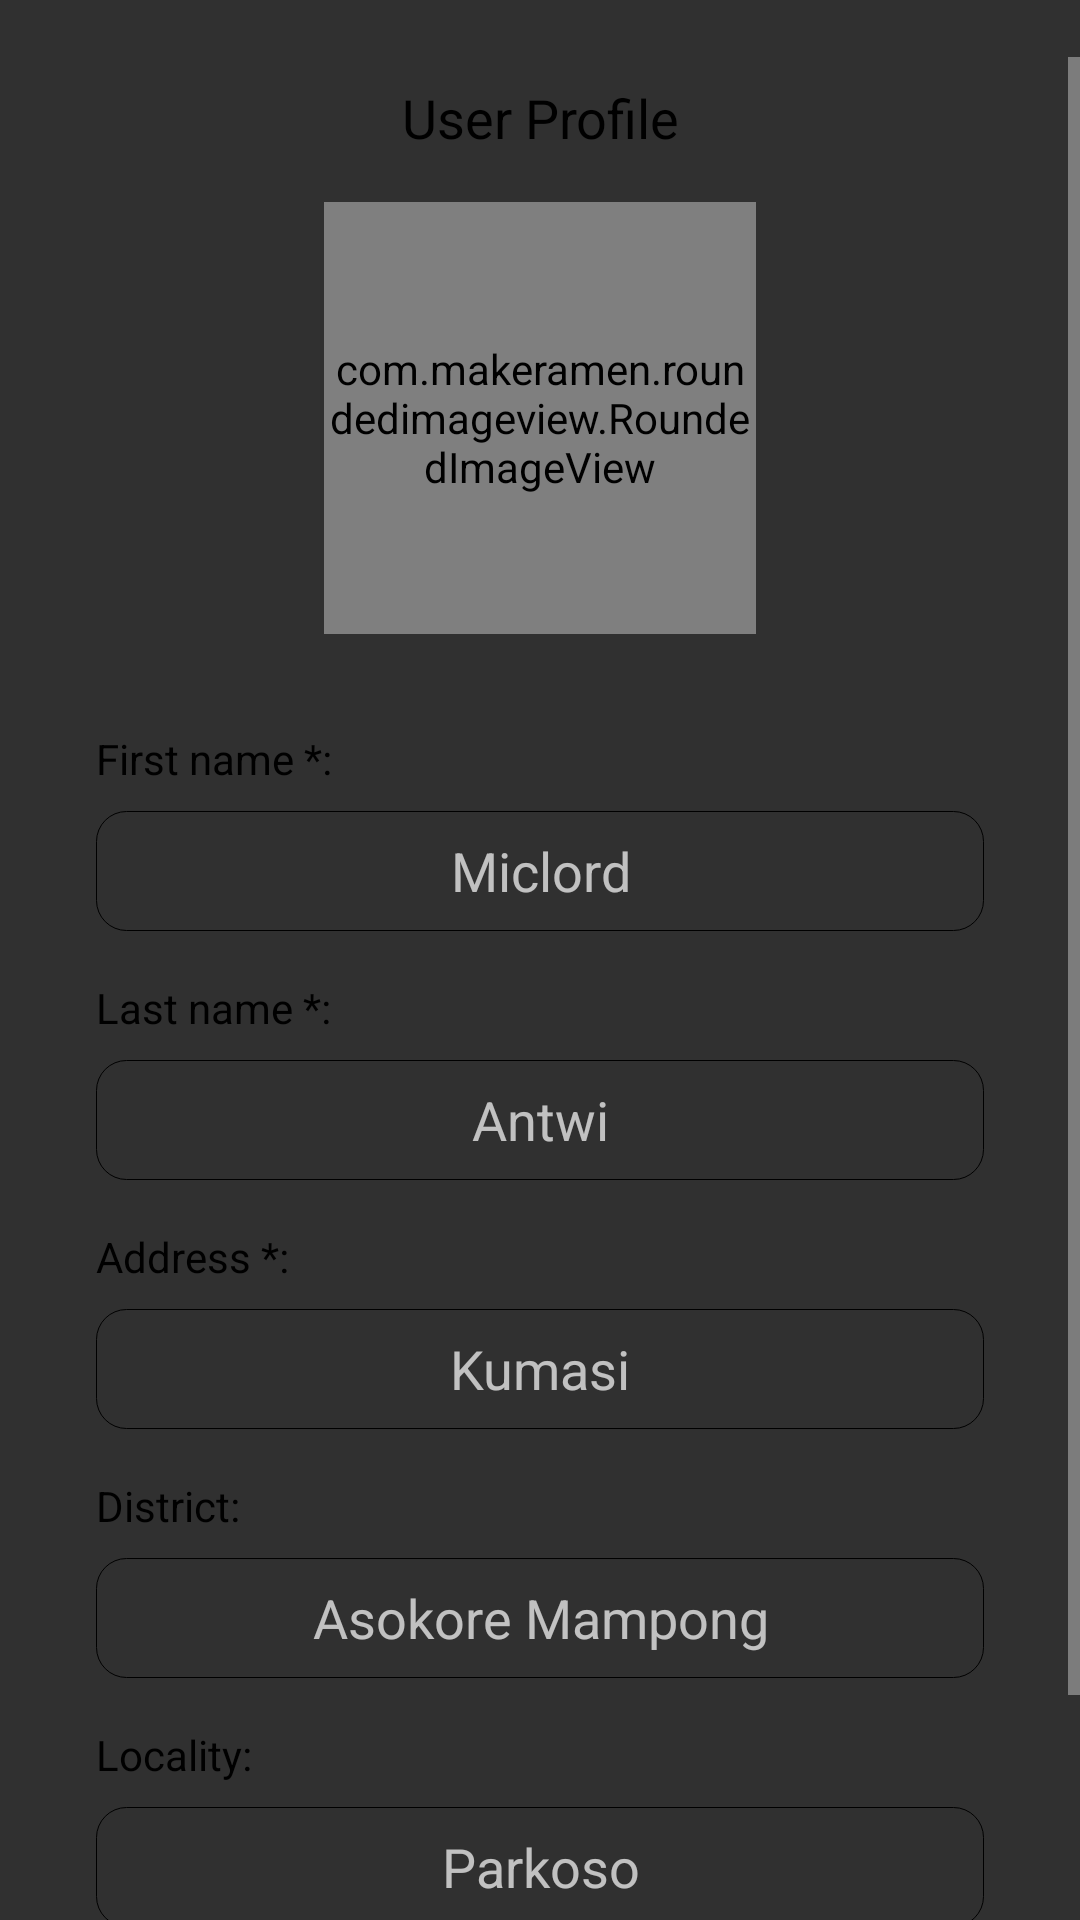

Layout XML and referenced resources for this Android screen:
<!-- AndroidManifest.xml: application theme AppTheme -->
<!-- res/layout/fragment_customer_account1.xml -->
<?xml version="1.0" encoding="utf-8"?>
<LinearLayout xmlns:android="http://schemas.android.com/apk/res/android"
    xmlns:app="http://schemas.android.com/apk/res-auto"
    android:layout_width="match_parent"
    android:layout_height="match_parent"
    xmlns:tools="http://schemas.android.com/tools"
    android:animateLayoutChanges="true"
    tools:context=".fragment.CustomerAccountFragment1"
    android:orientation="vertical">

    <TextView
        android:layout_width="match_parent"
        android:layout_height="wrap_content"
        android:textAlignment="center"
        android:textColor="#000"

        android:gravity="center"
        android:textStyle="italic" />

    <ScrollView
        android:layout_width="match_parent"
        android:layout_height="match_parent"
        app:layout_behavior="@string/appbar_scrolling_view_behavior">

        <LinearLayout
            android:layout_width="match_parent"
            android:layout_height="wrap_content"
            android:layout_marginLeft="16dp"
            android:layout_marginRight="16dp"
            android:layout_marginBottom="16dp"
            android:orientation="vertical">

            <LinearLayout
                android:layout_width="match_parent"
                android:layout_height="wrap_content"
                android:layout_marginTop="8dp"
                android:orientation="horizontal">

                <TextView
                    android:layout_width="0dp"
                    android:layout_height="wrap_content"
                    android:layout_gravity="center"
                    android:layout_weight="0.7"
                    android:gravity="center"
                    android:text="User Profile"
                    android:textColor="#000"
                    android:textSize="18sp" />

            </LinearLayout>


            <FrameLayout
                android:layout_width="wrap_content"
                android:layout_height="wrap_content"

                android:layout_above="@id/pb"
                android:layout_centerInParent="true"
                android:layout_gravity="center"
                android:layout_margin="16dp">

                <com.makeramen.roundedimageview.RoundedImageView
                    android:layout_width="144dp"
                    android:layout_height="144dp"
                    android:layout_above="@id/pb"
                    android:layout_gravity="center"
                    android:background="@color/white"
                    app:riv_border_color="@color/blue"
                    app:riv_border_width="3dip"
                    app:riv_corner_radius="30dip"
                    app:riv_mutate_background="true"
                    app:riv_oval="true" />

                <ImageView
                    android:id="@+id/logo_app"
                    android:layout_width="128dp"
                    android:layout_height="128dp"
                    android:layout_gravity="center"
                    android:scaleType="centerCrop"
                    app:srcCompat="@drawable/service" />
            </FrameLayout>

            <TextView
                android:layout_width="wrap_content"
                android:layout_height="wrap_content"
                android:layout_marginLeft="16dp"
                android:layout_marginTop="16dp"
                android:layout_marginRight="16dp"
                android:layout_marginBottom="8dp"
                android:text="First name *:"
                android:textColor="#000" />

            <EditText
                android:id="@+id/first_name"
                android:layout_width="match_parent"
                android:layout_height="wrap_content"
                android:layout_gravity="center"
                android:layout_marginLeft="16dp"
                android:layout_marginRight="16dp"
                android:layout_weight="0.7"
                android:background="@drawable/roundtext1"
                android:gravity="center"
                android:hint="Miclord"
                android:minHeight="40dp"
                android:padding="4dp"
                android:textColor="#000" />

            <TextView
                android:layout_width="wrap_content"
                android:layout_height="wrap_content"
                android:layout_marginLeft="16dp"
                android:layout_marginTop="16dp"
                android:layout_marginRight="16dp"
                android:layout_marginBottom="8dp"
                android:text="Last name *:"
                android:textColor="#000" />

            <EditText
                android:id="@+id/last_name"
                android:layout_width="match_parent"
                android:layout_height="wrap_content"
                android:layout_gravity="center"
                android:layout_marginLeft="16dp"
                android:layout_marginRight="16dp"
                android:layout_weight="0.7"
                android:background="@drawable/roundtext1"
                android:gravity="center"
                android:hint="Antwi"
                android:minHeight="40dp"
                android:padding="4dp"
                android:textColor="#000" />

            <TextView
                android:layout_width="wrap_content"
                android:layout_height="wrap_content"
                android:layout_marginLeft="16dp"
                android:layout_marginTop="16dp"
                android:layout_marginRight="16dp"
                android:layout_marginBottom="8dp"
                android:text="Address *:"
                android:textColor="#000" />

            <EditText
                android:id="@+id/address"
                android:layout_width="match_parent"
                android:layout_height="wrap_content"
                android:layout_gravity="center"
                android:layout_marginLeft="16dp"
                android:layout_marginRight="16dp"
                android:layout_weight="0.7"
                android:background="@drawable/roundtext1"
                android:gravity="center"
                android:hint="Kumasi"
                android:minHeight="40dp"
                android:padding="4dp"
                android:textColor="#000" />

            <TextView
                android:layout_width="wrap_content"
                android:layout_height="wrap_content"
                android:layout_marginLeft="16dp"
                android:layout_marginTop="16dp"
                android:layout_marginRight="16dp"
                android:layout_marginBottom="8dp"
                android:text="District:"
                android:textColor="#000" />

            <EditText
                android:id="@+id/district"
                android:layout_width="match_parent"
                android:layout_height="wrap_content"
                android:layout_gravity="center"
                android:layout_marginLeft="16dp"
                android:layout_marginRight="16dp"
                android:layout_weight="0.7"
                android:background="@drawable/roundtext1"
                android:gravity="center"
                android:hint="Asokore Mampong"
                android:minHeight="40dp"
                android:padding="4dp"
                android:textColor="#000" />

            <TextView
                android:layout_width="wrap_content"
                android:layout_height="wrap_content"
                android:layout_marginLeft="16dp"
                android:layout_marginTop="16dp"
                android:layout_marginRight="16dp"
                android:layout_marginBottom="8dp"
                android:text="Locality:"
                android:textColor="#000" />

            <EditText
                android:id="@+id/locality"
                android:layout_width="match_parent"
                android:layout_height="wrap_content"
                android:layout_gravity="center"
                android:layout_marginLeft="16dp"
                android:layout_marginRight="16dp"
                android:layout_weight="0.7"
                android:background="@drawable/roundtext1"
                android:gravity="center"
                android:hint="Parkoso"
                android:inputType="textEmailAddress"
                android:minHeight="40dp"
                android:padding="4dp"
                android:textColor="#000" />

            <TextView
                android:layout_width="wrap_content"
                android:layout_height="wrap_content"
                android:layout_marginLeft="16dp"
                android:layout_marginTop="16dp"
                android:layout_marginRight="16dp"
                android:layout_marginBottom="8dp"
                android:text="Phone *:"
                android:textColor="#000" />

            <EditText
                android:id="@+id/phone"
                android:layout_width="match_parent"
                android:layout_height="wrap_content"
                android:layout_gravity="center"
                android:layout_marginLeft="16dp"
                android:layout_marginRight="16dp"
                android:layout_weight="0.7"
                android:background="@drawable/roundtext1"
                android:gravity="center"
                android:hint="0207534397"
                android:inputType="number"
                android:minHeight="40dp"
                android:padding="4dp"
                android:textColor="#000" />

        </LinearLayout>

    </ScrollView>

</LinearLayout>
<!-- resources referenced by this layout -->
<resources>
  <color name="blue">#6E84E7</color>
  <color name="white">#FFFFFF</color>
  <!-- drawable roundtext1 (drawable) -->
  <?xml version="1.0" encoding="utf-8"?>
  <selector xmlns:android="http://schemas.android.com/apk/res/android">
      <item>
          <shape android:shape="rectangle">
              <solid android:color="@android:color/transparent" />
              <stroke android:width="0.01dp" android:color="#000" />
              <corners android:radius="10dp" />
          </shape>
      </item>
  </selector>
  <!-- drawable service: png bitmap (drawable, 114412 bytes) -->
  <style name="AppTheme" parent="Theme.AppCompat">
          
      </style>
</resources>
